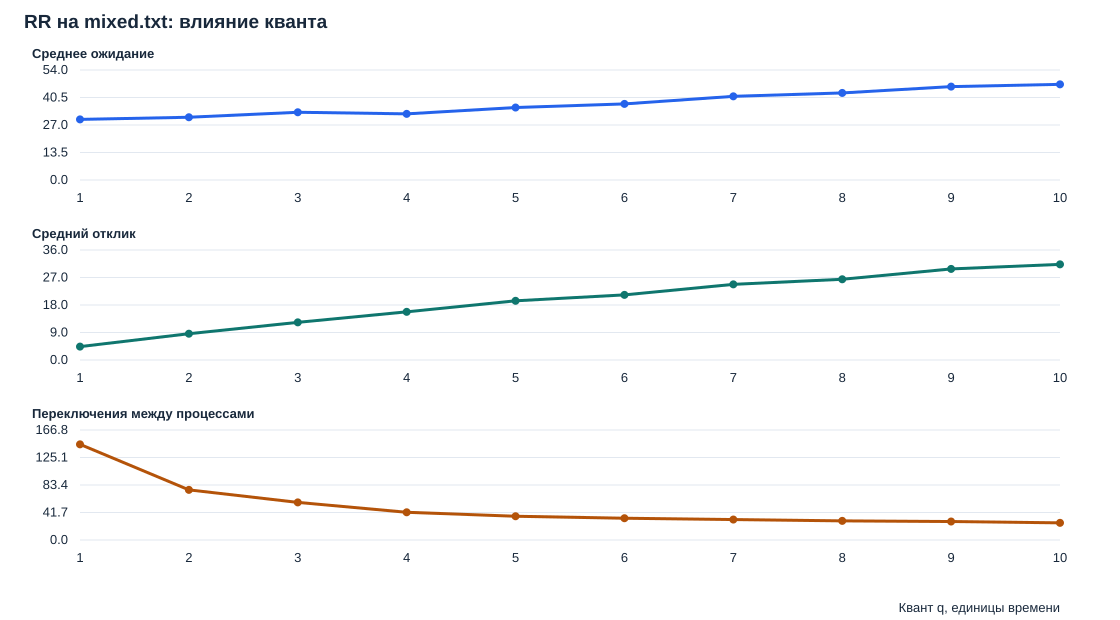

Data behind this chart, as committed beside it:
quantum, avg_waiting, avg_turnaround, avg_response, switches, dispatches
1, 29.78, 38.5, 4.389, 145, 157
2, 30.83, 39.56, 8.611, 76, 83
3, 33.28, 42.0, 12.33, 57, 60
4, 32.5, 41.22, 15.78, 42, 46
5, 35.61, 44.33, 19.39, 36, 39
6, 37.39, 46.11, 21.33, 33, 36
7, 41.11, 49.83, 24.78, 31, 33
8, 42.78, 51.5, 26.44, 29, 31
9, 45.89, 54.61, 29.83, 28, 29
10, 47.0, 55.72, 31.33, 26, 28
